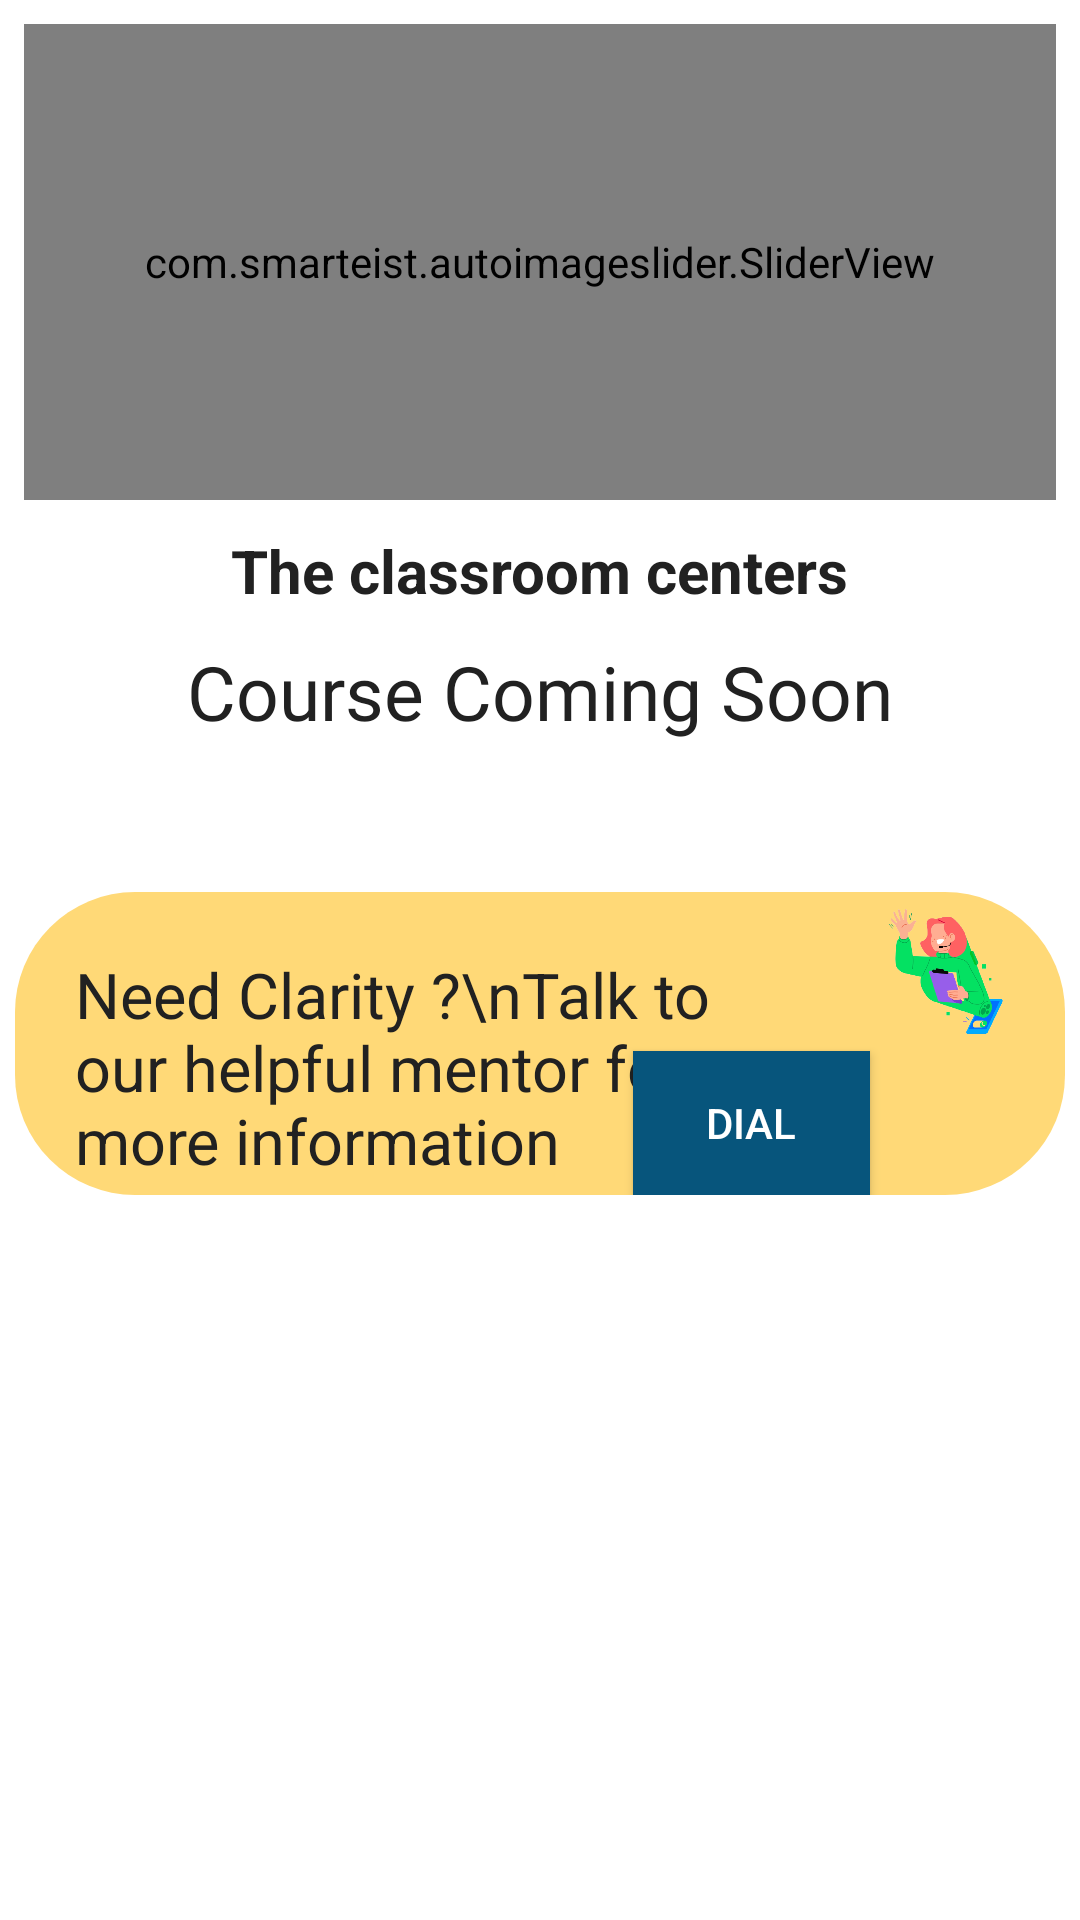

Reconstruct the res/layout file that produces this screen, plus the resources it refers to.
<!-- AndroidManifest.xml: application theme Theme.TheAllClasses -->
<!-- res/layout/fragment_show_offline_courses.xml -->
<?xml version="1.0" encoding="utf-8"?>
<FrameLayout xmlns:android="http://schemas.android.com/apk/res/android"
    xmlns:tools="http://schemas.android.com/tools"
    android:layout_width="match_parent"
    android:layout_height="match_parent"
    xmlns:app="http://schemas.android.com/apk/res-auto"
    tools:context=".showOfflineCourses">

    <ScrollView
        android:layout_width="match_parent"
        android:layout_height="match_parent"
        android:elevation="8dp"
        tools:context=".showTutorCourses">

        <androidx.constraintlayout.widget.ConstraintLayout
            android:layout_width="match_parent"
            android:layout_height="wrap_content">

            <com.smarteist.autoimageslider.SliderView
                android:id="@+id/offlineModeCentreSlider"
                android:layout_width="match_parent"
                android:layout_height="0dp"
                app:layout_constraintDimensionRatio="1920:886"
                android:layout_marginStart="8dp"
                android:layout_marginTop="8dp"
                android:layout_marginEnd="8dp"
                android:background="@drawable/white_round_corner"
                android:clipToOutline="true"
                app:layout_constraintEnd_toEndOf="parent"
                app:layout_constraintStart_toStartOf="parent"
                app:layout_constraintTop_toTopOf="parent"
                app:sliderAnimationDuration="600"
                app:sliderAutoCycleDirection="back_and_forth"
                app:sliderAutoCycleEnabled="true"
                app:sliderIndicatorAnimationDuration="600"
                app:sliderIndicatorGravity="center_horizontal|bottom"
                app:sliderIndicatorMargin="15dp"
                app:sliderIndicatorOrientation="horizontal"
                app:sliderIndicatorPadding="3dp"
                app:sliderIndicatorRadius="2dp"
                app:sliderIndicatorSelectedColor="#5A5A5A"
                app:sliderIndicatorUnselectedColor="#FFF"
                app:sliderScrollTimeInSec="1"
                app:sliderStartAutoCycle="true" >

            </com.smarteist.autoimageslider.SliderView>

            <androidx.recyclerview.widget.RecyclerView
                android:id="@+id/offlineCourcesrecyclerview"
                android:layout_width="match_parent"
                android:layout_height="wrap_content"
                android:layout_marginTop="10dp"
                app:layout_constraintEnd_toEndOf="parent"
                app:layout_constraintHorizontal_bias="0.0"
                app:layout_constraintStart_toStartOf="parent"
                app:layout_constraintTop_toBottomOf="@+id/textView17">

            </androidx.recyclerview.widget.RecyclerView>

            <androidx.constraintlayout.widget.ConstraintLayout
                android:id="@+id/constraintLayout2"
                android:layout_width="match_parent"
                android:layout_height="101dp"
                android:layout_marginStart="5dp"
                android:layout_marginTop="40dp"
                android:layout_marginEnd="5dp"
                android:layout_marginBottom="20dp"
                android:background="@drawable/white_rounder_corner"
                android:backgroundTint="#FFD977"
                app:layout_constraintBottom_toBottomOf="parent"
                app:layout_constraintEnd_toEndOf="parent"
                app:layout_constraintHorizontal_bias="1.0"
                app:layout_constraintStart_toStartOf="parent"
                app:layout_constraintTop_toBottomOf="@id/offlineCourcesrecyclerview">

                <ImageView
                    android:id="@+id/imageView6"
                    android:layout_width="0dp"
                    android:layout_height="0dp"
                    app:layout_constraintBottom_toTopOf="@+id/button2"
                    app:layout_constraintEnd_toEndOf="parent"
                    app:layout_constraintStart_toEndOf="@+id/customercare2"
                    app:layout_constraintTop_toTopOf="parent"
                    app:layout_constraintVertical_bias="1.0"
                    app:layout_constraintWidth_percent="0.333"
                    app:srcCompat="@drawable/customersupporticon" />

                <TextView
                    android:id="@+id/customercare2"
                    android:layout_width="0dp"
                    android:layout_height="0dp"
                    android:layout_marginStart="20dp"
                    android:layout_marginTop="20dp"
                    android:autoSizeMaxTextSize="24sp"
                    android:autoSizeMinTextSize="15sp"
                    android:autoSizeStepGranularity="2sp"
                    android:autoSizeTextType="uniform"
                    android:text="Need Clarity ?\nTalk to our helpful mentor for more information  "
                    app:layout_constraintBottom_toBottomOf="parent"
                    app:layout_constraintEnd_toStartOf="@+id/imageView6"
                    app:layout_constraintStart_toStartOf="parent"
                    app:layout_constraintTop_toTopOf="parent"
                    app:layout_constraintWidth_percent="0.666" />

                <Button
                    android:id="@+id/button2"
                    android:layout_width="79dp"
                    android:layout_height="wrap_content"
                    android:layout_marginEnd="65dp"
                    android:backgroundTint="#07557C"
                    android:text="DIAL"
                    android:textColor="@color/white"
                    app:layout_constraintBottom_toBottomOf="parent"
                    app:layout_constraintEnd_toEndOf="parent"
                    app:layout_constraintTop_toBottomOf="@+id/imageView6" />

            </androidx.constraintlayout.widget.ConstraintLayout>

            <TextView
                android:id="@+id/textView15"
                android:layout_width="wrap_content"
                android:layout_height="wrap_content"
                android:layout_marginBottom="50dp"
                android:fontFamily="@font/newstyle"
                android:text="Course Coming Soon"
                android:textSize="25dp"
                app:layout_constraintBottom_toTopOf="@+id/constraintLayout2"
                app:layout_constraintEnd_toEndOf="parent"
                app:layout_constraintStart_toStartOf="parent"
                app:layout_constraintTop_toTopOf="@+id/offlineCourcesrecyclerview" />

            <TextView
                android:id="@+id/textView17"
                android:layout_width="wrap_content"
                android:layout_height="wrap_content"
                android:layout_marginTop="10dp"
                android:text="The classroom centers"
                android:textSize="20sp"
                android:textStyle="bold"
                app:layout_constraintEnd_toEndOf="parent"
                app:layout_constraintStart_toStartOf="parent"
                app:layout_constraintTop_toBottomOf="@+id/offlineModeCentreSlider" />

        </androidx.constraintlayout.widget.ConstraintLayout>

    </ScrollView>

</FrameLayout>
<!-- resources referenced by this layout -->
<resources>
  <color name="white">#FFFFFF</color>
  <!-- drawable customersupporticon: png bitmap (drawable, 63550 bytes) -->
  <!-- drawable white_rounder_corner (drawable) -->
  <?xml version="1.0" encoding="utf-8"?>
  <shape xmlns:android="http://schemas.android.com/apk/res/android">
      <corners android:radius="40dp" />
  
  </shape>
  <style name="Theme.TheAllClasses" parent="Theme.MaterialComponents.NoActionBar">
          
          <item name="colorPrimary">@color/colorPrimary</item>
          <item name="colorPrimaryDark">@color/colorPrimaryDark</item>
          <item name="colorAccent">@color/colorAccent</item>
  
          <item name="android:textColorPrimary">@color/textPrimary</item>
          <item name="android:textColorSecondary">@color/textSecondary</item>
  
          <item name="android:buttonStyle">@style/AppButtonStyle</item>
  
          
          <item name="android:windowBackground">@android:color/white</item>
  
          
          <item name="android:fitsSystemWindows">true</item>
          <item name="android:statusBarColor">@color/blackishblue</item>
          
          <item name="windowActionBar">false</item>
          
          <item name="android:textColorHint">@color/textSecondary</item>
  
          
          <item name="android:textColor">@color/textPrimary</item>
      </style>
  <color name="colorPrimary">#3F51B5</color>
  <color name="colorPrimaryDark">#303F9F</color>
  <color name="colorAccent">#2563EA</color>
  <color name="textPrimary">#212121</color>
  <color name="textSecondary">#757575</color>
  <style name="AppButtonStyle" parent="Widget.AppCompat.Button.Colored">
          <item name="android:background">@color/buttonBackground</item>
          <item name="android:textColor">@color/buttonText</item>
      </style>
  <color name="blackishblue">#111827</color>
  <color name="buttonBackground">#FF4081</color>
  <color name="buttonText">#FFFFFF</color>
</resources>
